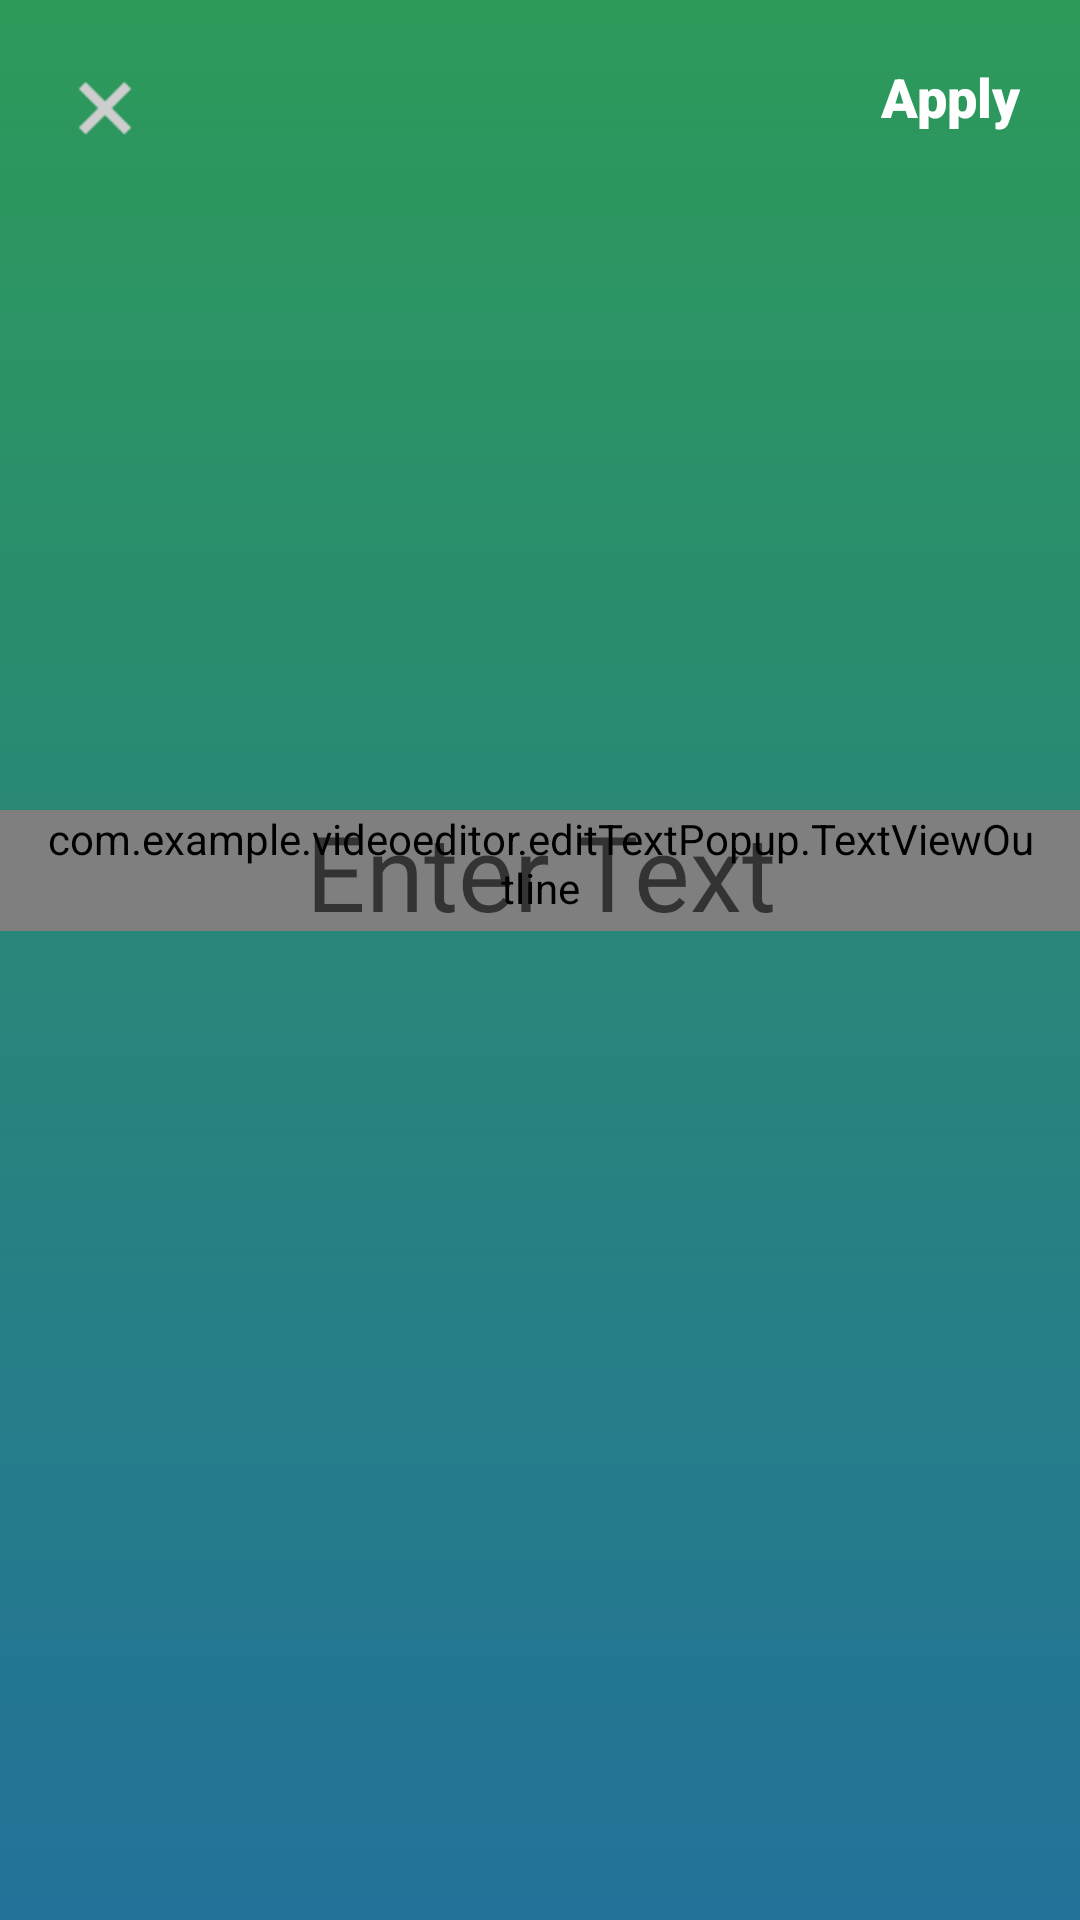

Reconstruct the res/layout file that produces this screen, plus the resources it refers to.
<!-- AndroidManifest.xml: application theme Theme.VideoEditor -->
<!-- res/layout/edit_text_popup.xml -->
<?xml version="1.0" encoding="utf-8"?>
<RelativeLayout xmlns:android="http://schemas.android.com/apk/res/android"
    xmlns:app="http://schemas.android.com/apk/res-auto"
    xmlns:tools="http://schemas.android.com/tools"
    android:layout_width="match_parent"
    android:layout_height="match_parent"
    android:background="@drawable/app_bg">

    <ImageView
        android:id="@+id/cancel"
        android:layout_width="30dp"
        android:layout_height="30dp"
        android:layout_margin="20dp"
        android:background="@drawable/cancel" />

    <TextView
        android:id="@+id/apply"
        android:layout_width="wrap_content"
        android:layout_height="wrap_content"
        android:layout_alignParentEnd="true"
        android:layout_margin="20dp"
        android:background="#00000000"
        android:fontFamily="sans-serif-black"
        android:text="@string/apply"
        android:textColor="@color/white"
        android:textSize="18sp" />

    <FrameLayout
        android:layout_width="match_parent"
        android:layout_height="match_parent">

        <com.example.videoeditor.editTextPopup.TextViewOutline
            android:id="@+id/text_view_outline"
            android:layout_width="wrap_content"
            android:layout_height="wrap_content"
            android:layout_gravity="center"
            android:layout_marginTop="-30dp"
            android:background="#00000000"
            android:fontFamily="@font/luckiest_luckiestguy"
            android:paddingHorizontal="15dp"
            android:paddingBottom="5dp"
            android:shadowColor="#6F000000"
            android:shadowDx="0"
            android:shadowDy="8"
            android:shadowRadius="10"
            android:textColor="@android:color/white"
            android:textSize="35sp"
            app:outlineColor="#000"
            app:outlineSize="5dp" />

        <EditText
            android:id="@+id/edit_tv"
            android:layout_width="wrap_content"
            android:layout_height="wrap_content"
            android:layout_gravity="center"
            android:layout_marginTop="-30dp"
            android:background="#00000000"
            android:fontFamily="@font/luckiest_luckiestguy"
            android:gravity="center"
            android:hint="@string/enter_text"
            android:imeOptions="actionDone"
            android:inputType="text"
            android:paddingHorizontal="15dp"
            android:textColor="#00000000"
            android:textSize="35sp" />


    </FrameLayout>
</RelativeLayout>
<!-- resources referenced by this layout -->
<resources>
  <color name="white">#FFFFFFFF</color>
  <!-- drawable app_bg (drawable) -->
  <?xml version="1.0" encoding="utf-8"?>
  <shape xmlns:android="http://schemas.android.com/apk/res/android"
      android:shape="rectangle">
      <gradient
          android:angle="90"
          android:endColor="#ff2d9a59"
          android:startColor="#ff23729a"
          android:type="linear" />
  </shape>
  <!-- drawable cancel: webp bitmap (drawable, 220 bytes) -->
  <string name="apply">Apply</string>
  <string name="enter_text">Enter Text</string>
  <style name="Theme.VideoEditor" parent="Base.Theme.VideoEditor" />
  <style name="Base.Theme.VideoEditor" parent="Theme.MaterialComponents.Light.NoActionBar">
          
          
          <item name="android:windowTranslucentStatus">true</item>
          <item name="android:fitsSystemWindows">true</item>
      </style>
</resources>
